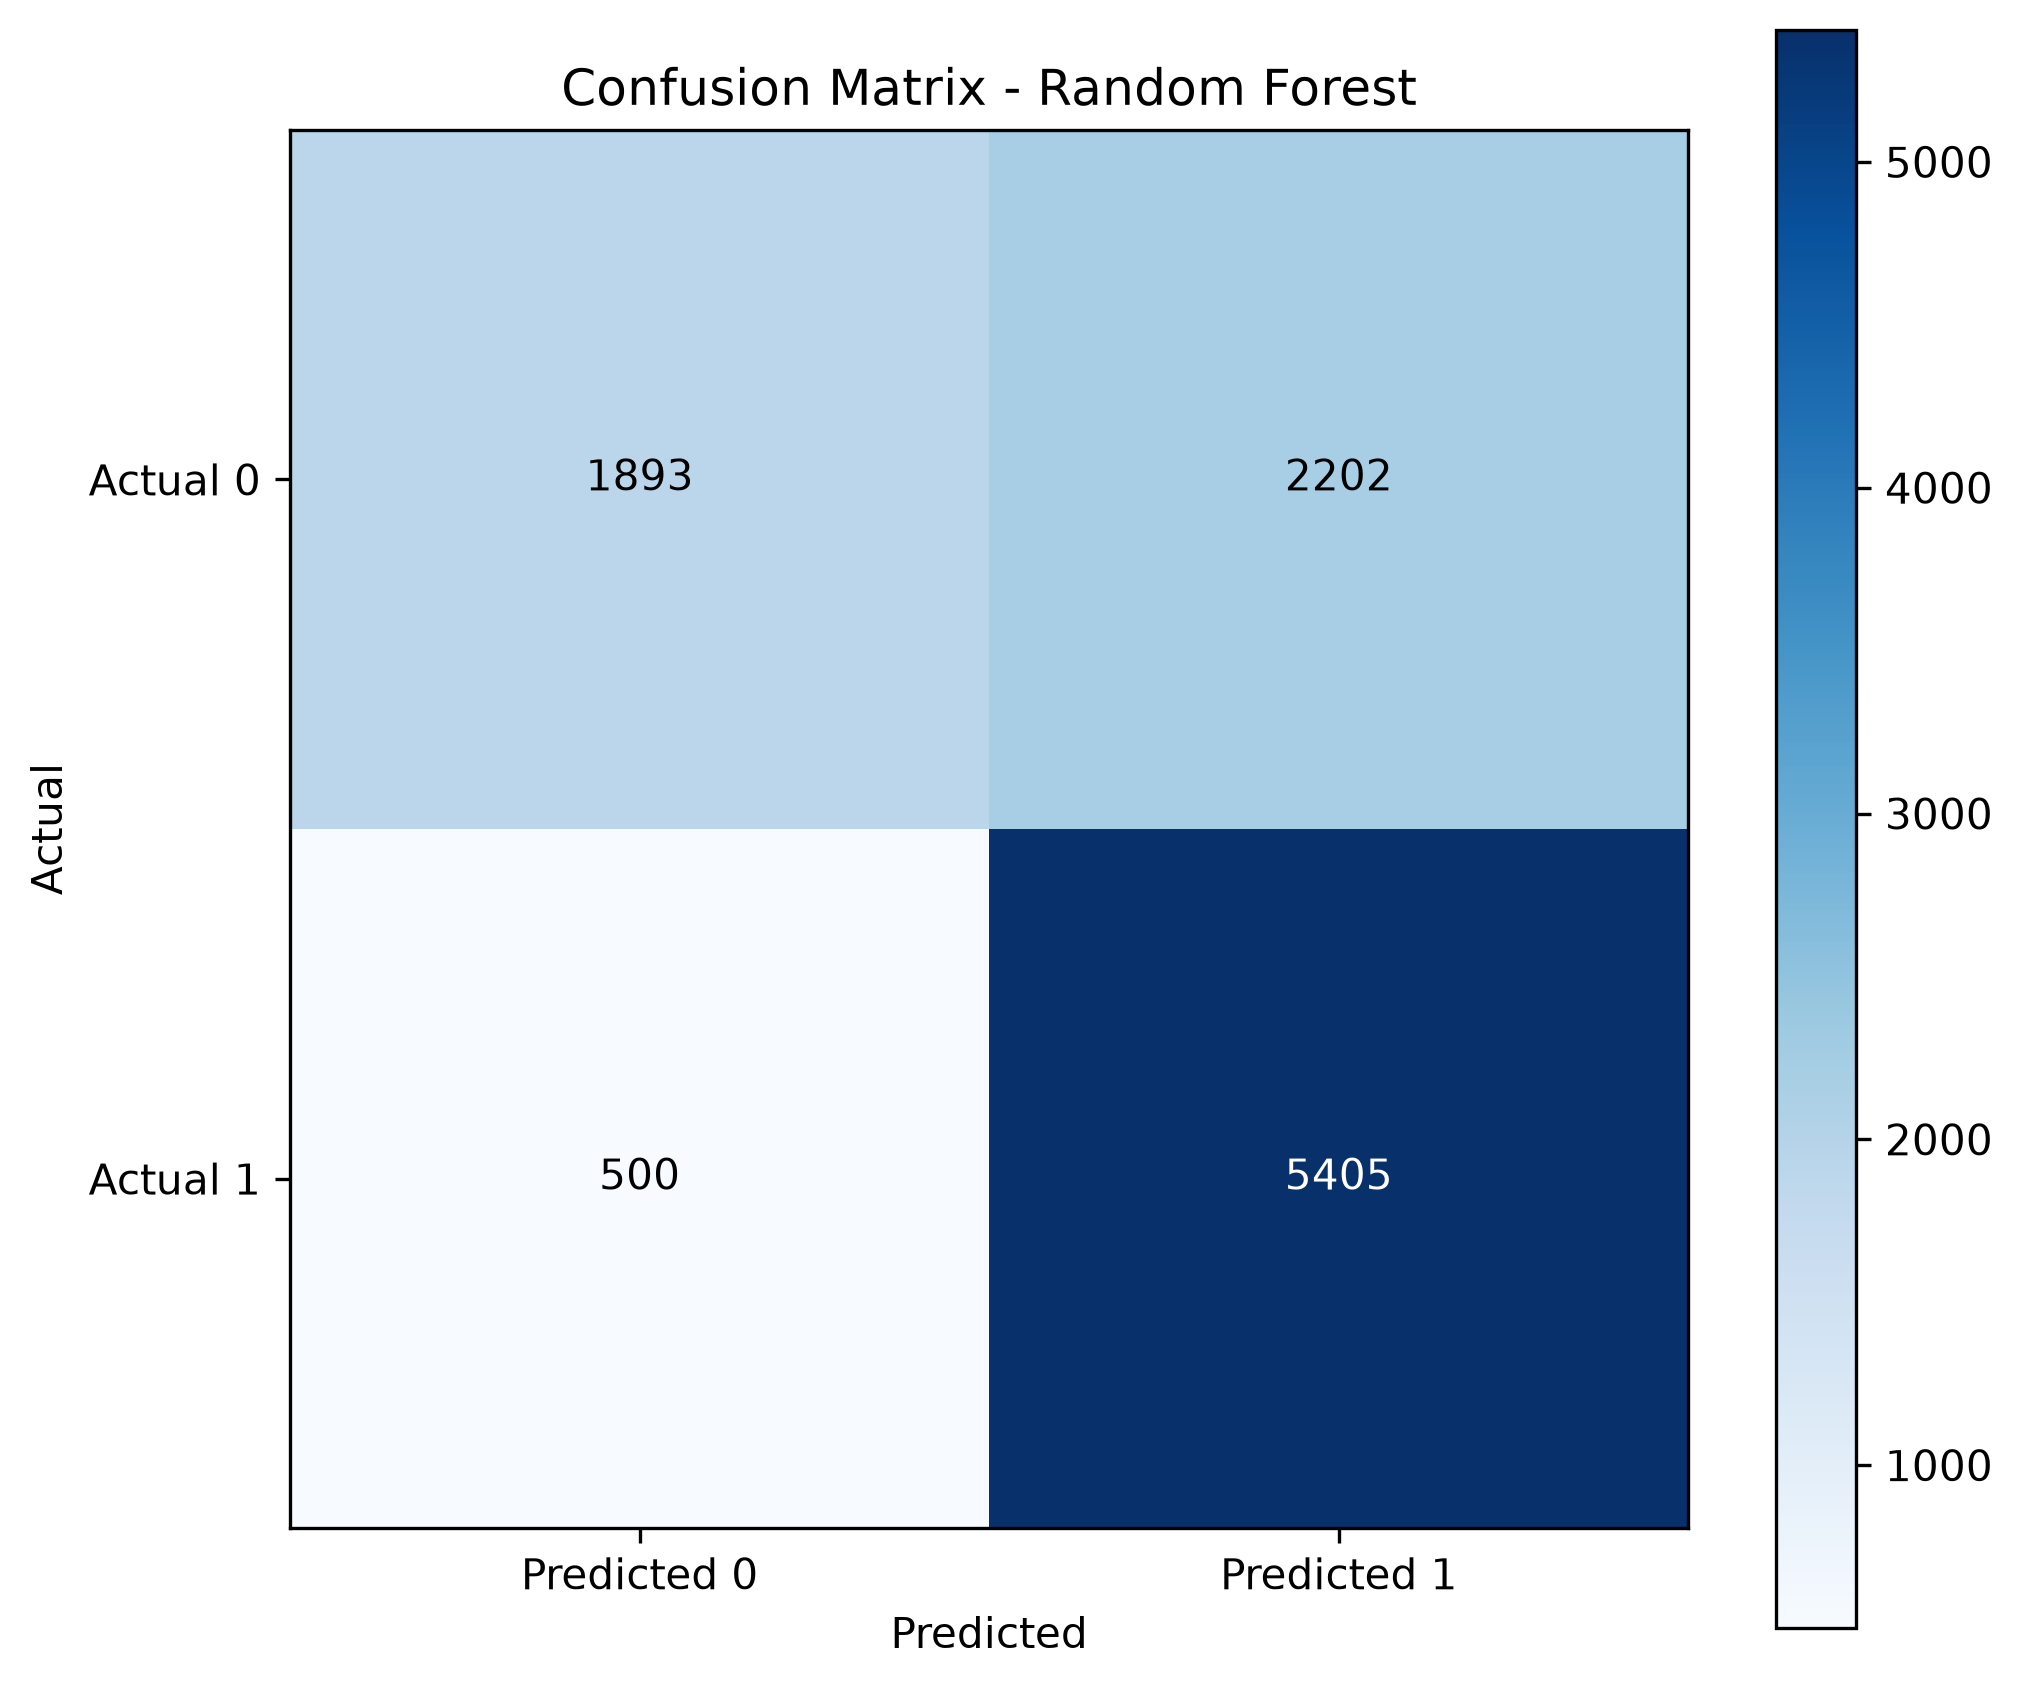

Values plotted in this chart, from the file beside it:
, Predicted 0, Predicted 1
Actual 0, 1893, 2202
Actual 1, 500, 5405
